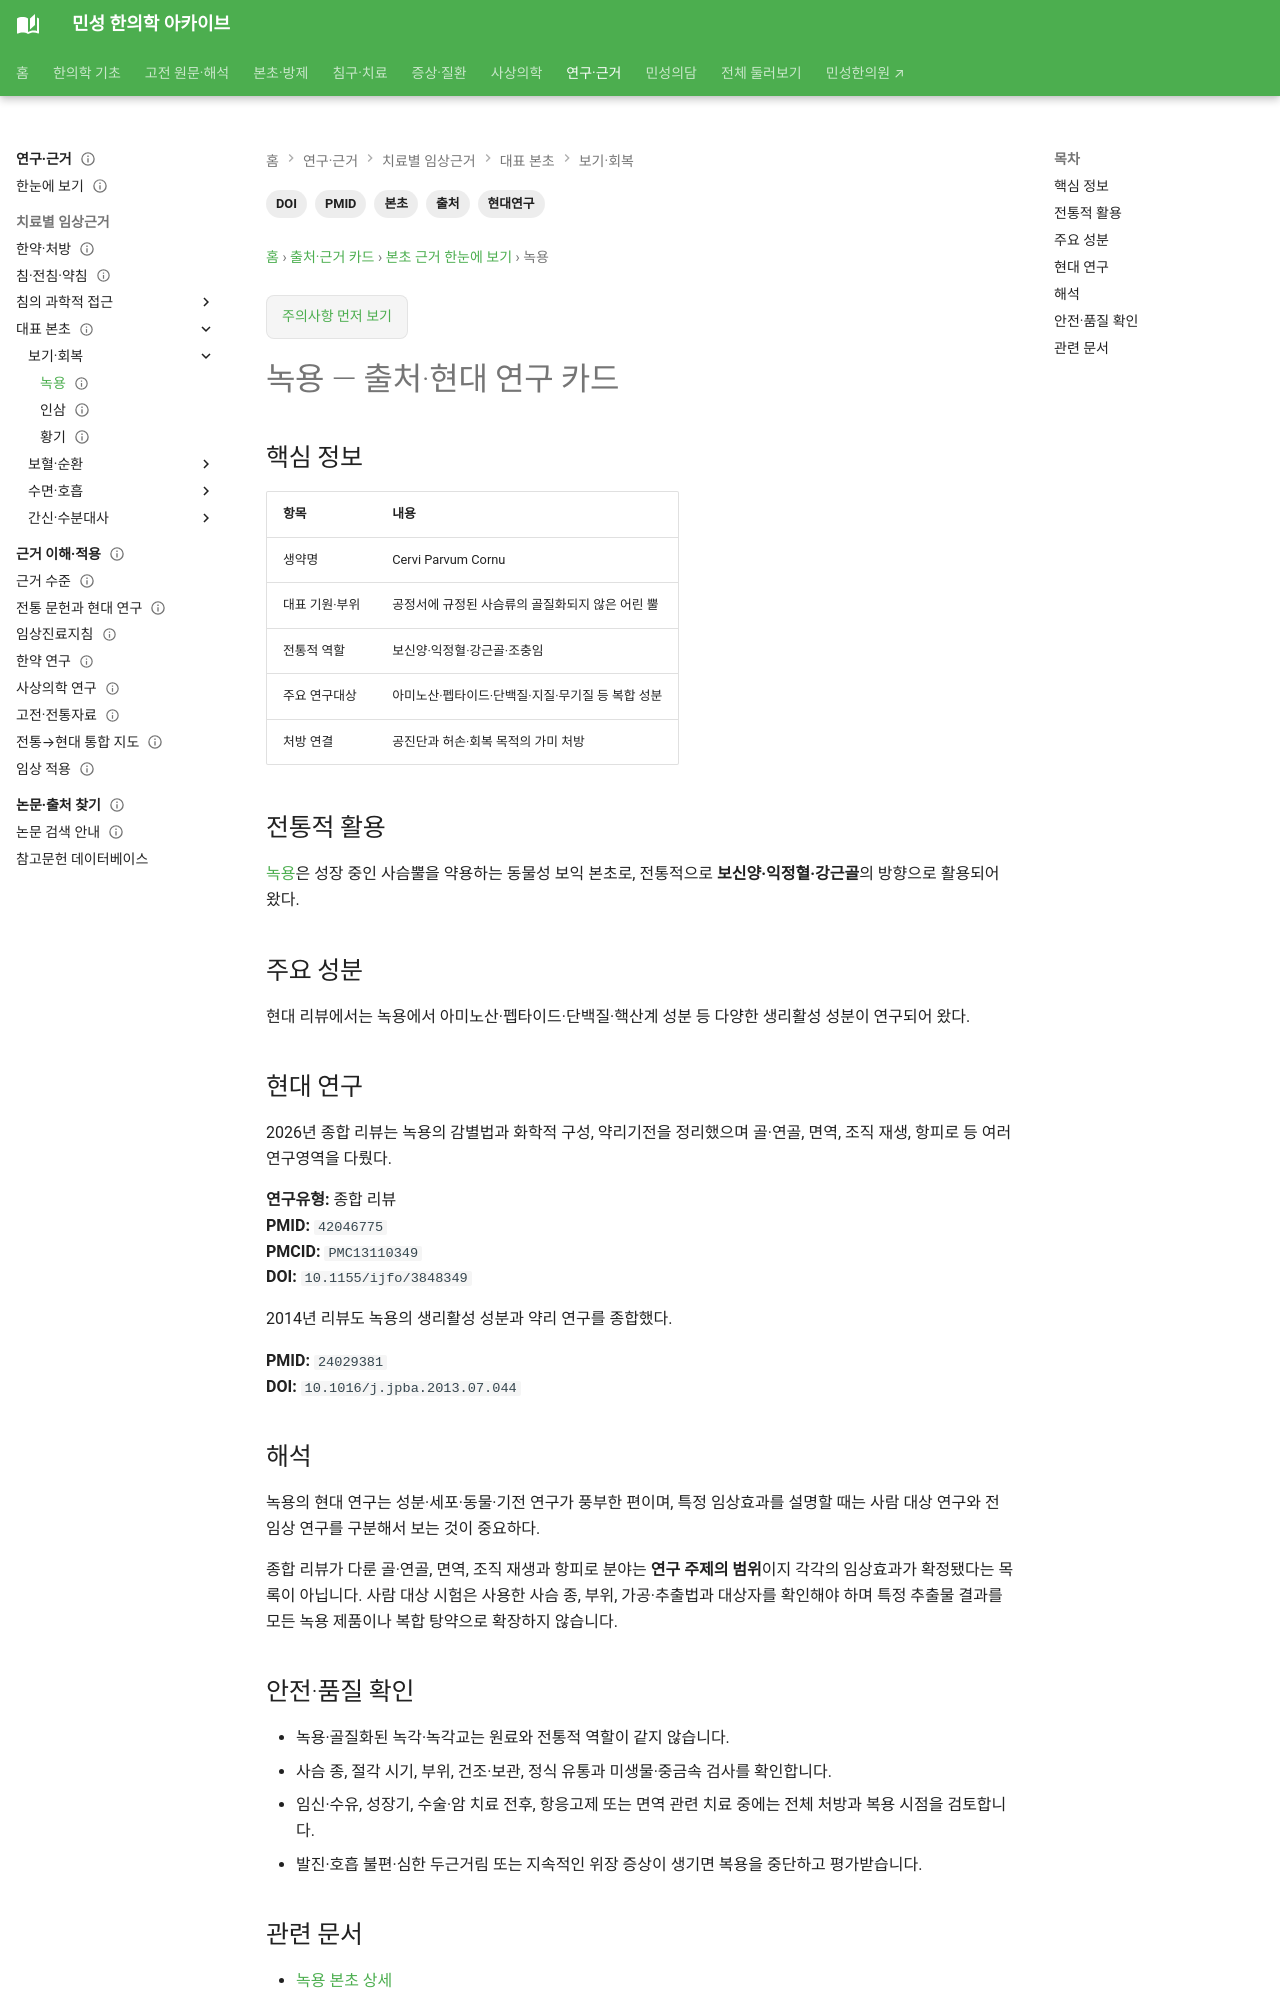

repository: joowon1111/minseong-korean-medicine-wiki · page: authority/herbs/velvet-antler/index.html · generator: mkdocs

---
title: 녹용 — 출처·현대 연구 카드
description: 녹용의 보신양·익정혈·강근골 전통과 아미노산·펩타이드·단백질 등 주요 성분 및 현대 연구를 정리합니다.
tags: [본초, 출처, 현대연구, PMID, DOI]
status: 검토완료
last_reviewed: 2026-08-19
---
# 녹용 — 출처·현대 연구 카드

## 핵심 정보

| 항목 | 내용 |
|---|---|
| 생약명 | Cervi Parvum Cornu |
| 대표 기원·부위 | 공정서에 규정된 사슴류의 골질화되지 않은 어린 뿔 |
| 전통적 역할 | 보신양·익정혈·강근골·조충임 |
| 주요 연구대상 | 아미노산·펩타이드·단백질·지질·무기질 등 복합 성분 |
| 처방 연결 | 공진단과 허손·회복 목적의 가미 처방 |

## 전통적 활용
[녹용](../../herbs/cervi-parvum-cornu.md)은 성장 중인 사슴뿔을 약용하는 동물성 보익 본초로, 전통적으로 **보신양·익정혈·강근골**의 방향으로 활용되어 왔다.

## 주요 성분
현대 리뷰에서는 녹용에서 아미노산·펩타이드·단백질·핵산계 성분 등 다양한 생리활성 성분이 연구되어 왔다.

## 현대 연구
2026년 종합 리뷰는 녹용의 감별법과 화학적 구성, 약리기전을 정리했으며 골·연골, 면역, 조직 재생, 항피로 등 여러 연구영역을 다뤘다.

**연구유형:** 종합 리뷰  
**PMID:** `42046775`  
**PMCID:** `PMC13110349`  
**DOI:** `10.1155/ijfo/3848349`

2014년 리뷰도 녹용의 생리활성 성분과 약리 연구를 종합했다.

**PMID:** `24029381`  
**DOI:** `10.1016/j.jpba.2013.07.044`

## 해석
녹용의 현대 연구는 성분·세포·동물·기전 연구가 풍부한 편이며, 특정 임상효과를 설명할 때는 사람 대상 연구와 전임상 연구를 구분해서 보는 것이 중요하다.

종합 리뷰가 다룬 골·연골, 면역, 조직 재생과 항피로 분야는 **연구 주제의 범위**이지 각각의 임상효과가 확정됐다는 목록이 아닙니다. 사람 대상 시험은 사용한 사슴 종, 부위, 가공·추출법과 대상자를 확인해야 하며 특정 추출물 결과를 모든 녹용 제품이나 복합 탕약으로 확장하지 않습니다.
